Labelled photos from "gemstone_images", an image-classification folder in kailashkai/GemstoneClassification. The possible labels are: emerald, fake emerald, fake ruby, fake turquoise, ruby, turquoise.

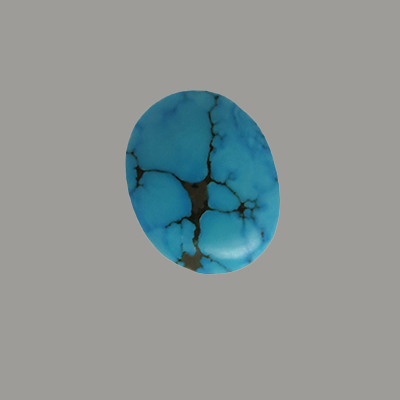
Label: fake turquoise

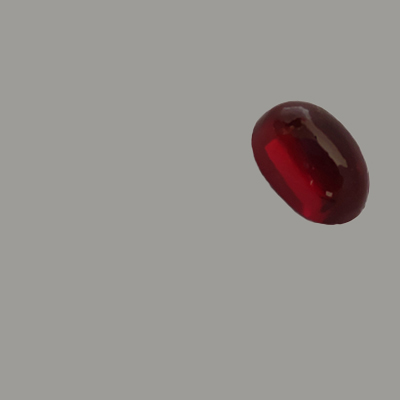
Label: fake ruby

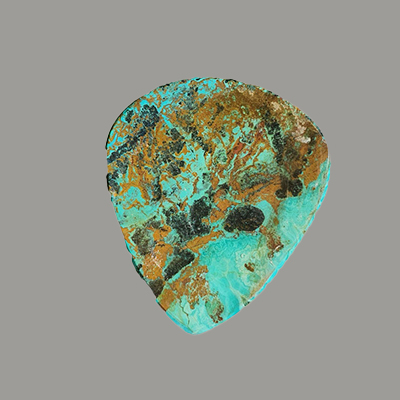
Label: turquoise

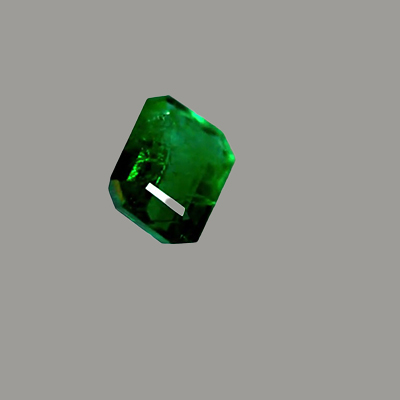
Label: emerald

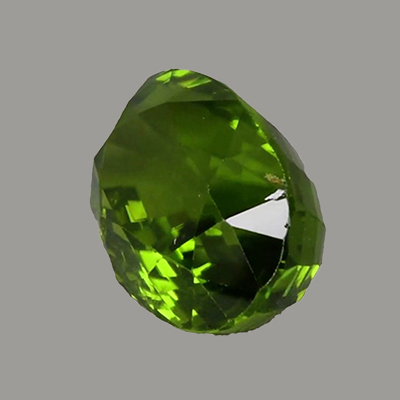
Label: fake emerald

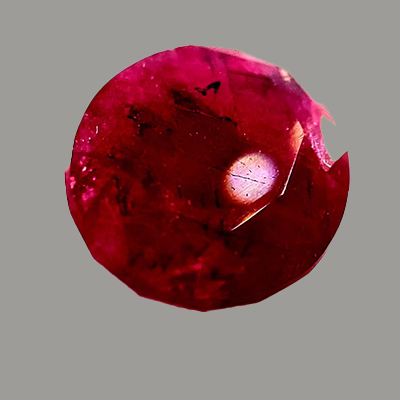
Label: ruby
